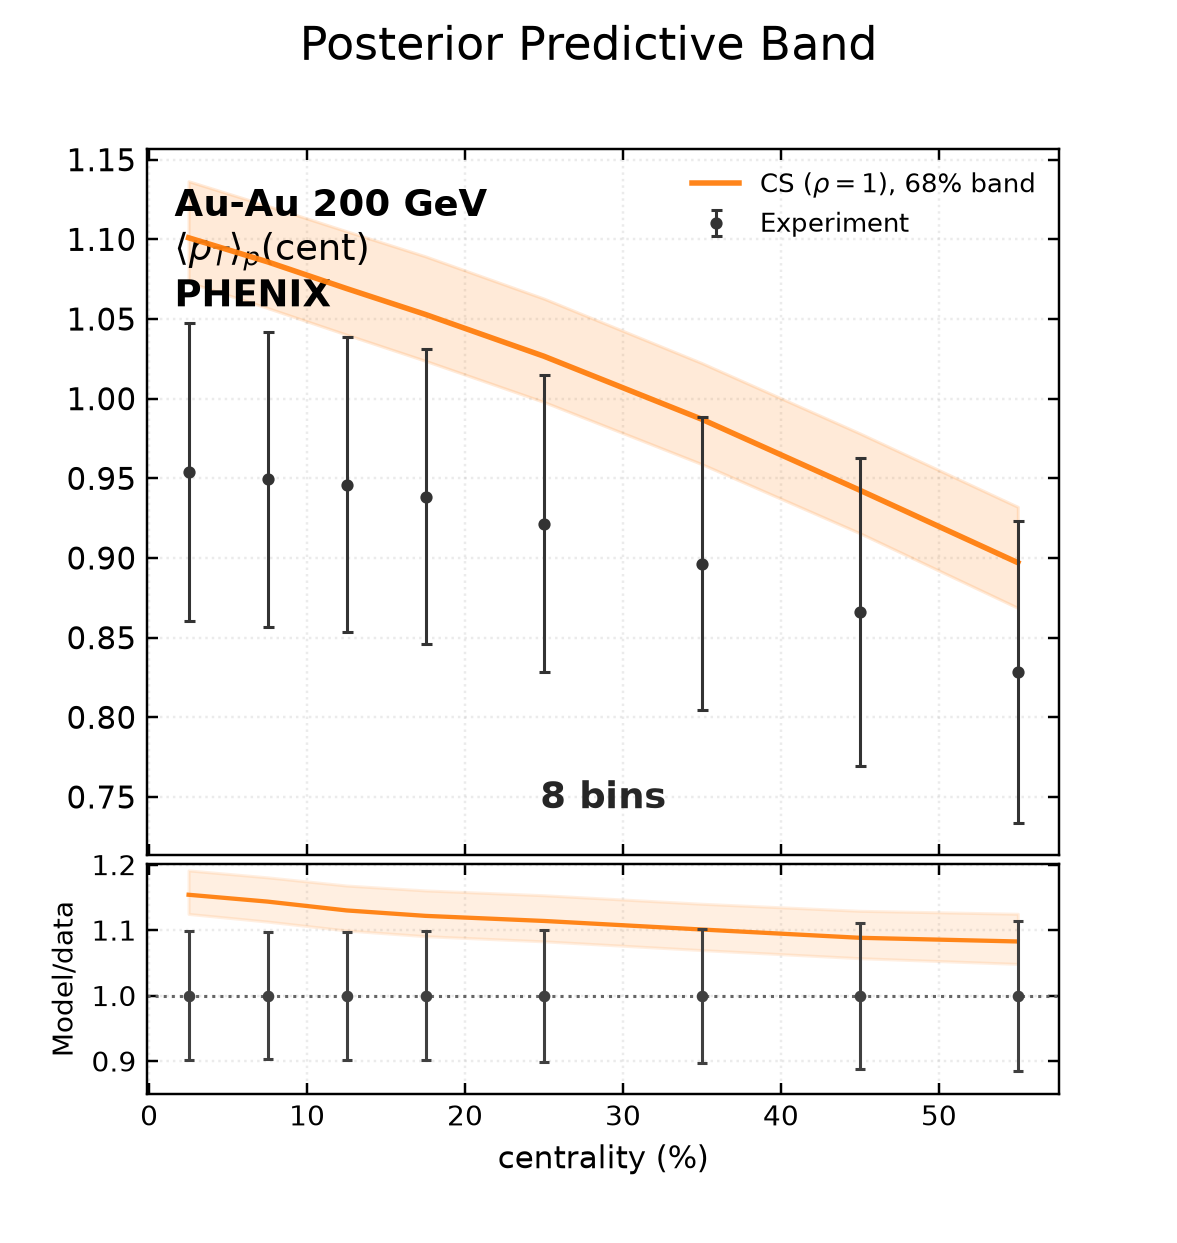

Data behind this chart, as committed beside it:
bin_low, bin_high, experiment, experimental_std, q16, median, q84
0, 5, 0.954, 0.09349, 1.073, 1.101, 1.136
5, 10, 0.9495, 0.09259, 1.057, 1.086, 1.121
10, 15, 0.946, 0.09259, 1.04, 1.069, 1.105
15, 20, 0.9385, 0.09259, 1.024, 1.053, 1.089
20, 30, 0.9215, 0.09304, 0.9979, 1.027, 1.063
30, 40, 0.8965, 0.09169, 0.9589, 0.987, 1.022
40, 50, 0.866, 0.09666, 0.9155, 0.9425, 0.9782
50, 60, 0.8285, 0.09485, 0.8687, 0.897, 0.9321
